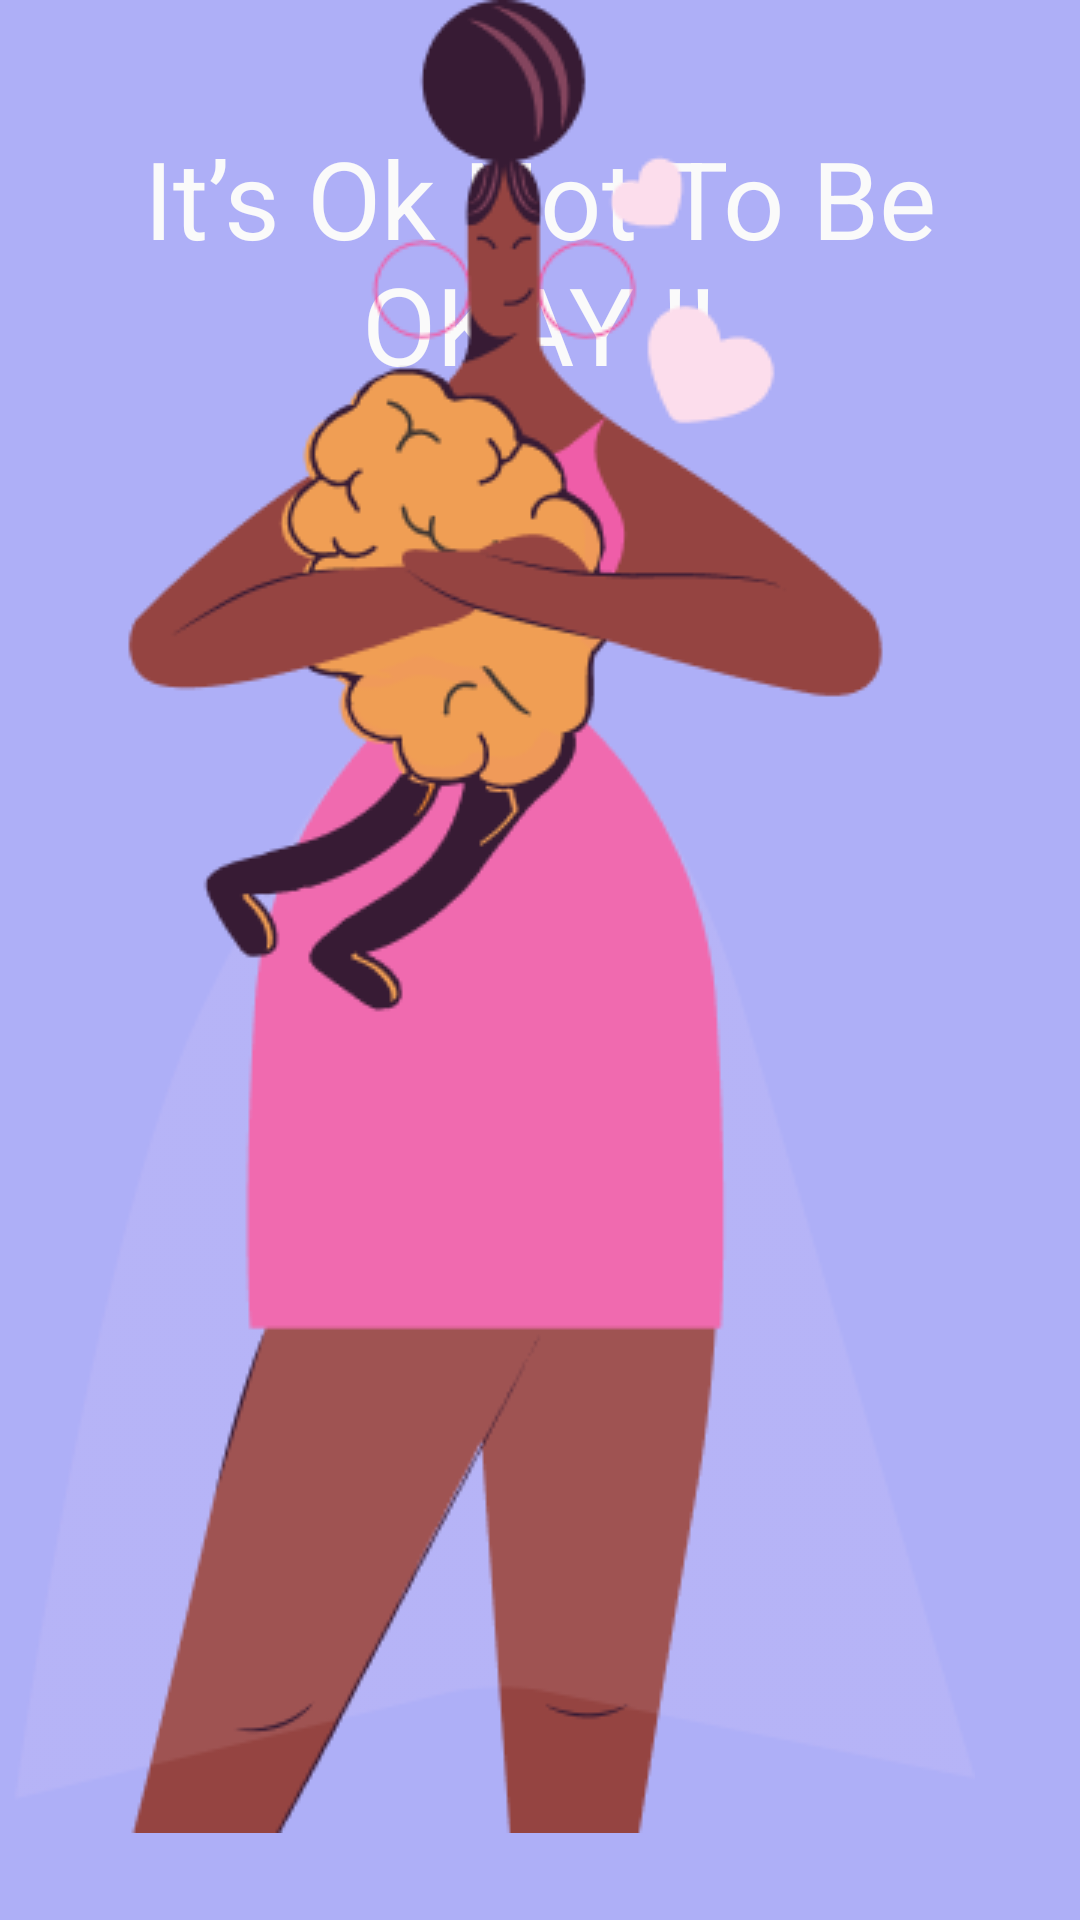

Layout XML and referenced resources for this Android screen:
<!-- AndroidManifest.xml: application theme Theme.Laba7 -->
<!-- res/layout/activity_main.xml -->
<?xml version="1.0" encoding="utf-8"?>
<androidx.constraintlayout.widget.ConstraintLayout xmlns:android="http://schemas.android.com/apk/res/android"
    xmlns:app="http://schemas.android.com/apk/res-auto"
    xmlns:tools="http://schemas.android.com/tools"
    android:layout_width="match_parent"
    android:layout_height="match_parent"
    tools:context=".MainActivity"
    android:background="#AEAFF7">

    <TextView
        android:layout_width="280dp"
        android:layout_height="wrap_content"
        android:text="It’s Ok Not To Be OKAY !!"
        android:textAlignment="center"
        android:textColor="#FAFAFA"
        android:textSize="36sp"
        app:layout_constraintBottom_toBottomOf="parent"
        app:layout_constraintEnd_toEndOf="parent"
        app:layout_constraintHorizontal_bias="0.496"
        app:layout_constraintStart_toStartOf="parent"
        app:layout_constraintTop_toTopOf="parent"
        app:layout_constraintVertical_bias="0.076" />

    <ImageView
        android:id="@+id/imageView"
        android:layout_width="wrap_content"
        android:layout_height="wrap_content"
        app:srcCompat="@drawable/BGCircle"
        tools:ignore="MissingConstraints"
        tools:layout_editor_absoluteX="2dp"
        tools:layout_editor_absoluteY="190dp" />

    <ImageView
        android:id="@+id/imageView2"
        android:layout_width="wrap_content"
        android:layout_height="wrap_content"
        app:srcCompat="@drawable/girl"
        tools:layout_editor_absoluteX="43dp"
        tools:layout_editor_absoluteY="166dp"
        tools:ignore="MissingConstraints" />


</androidx.constraintlayout.widget.ConstraintLayout>
<!-- resources referenced by this layout -->
<resources>
  <!-- drawable girl: png bitmap (drawable, 30867 bytes) -->
  <style name="Theme.Laba7" parent="Base.Theme.Laba7" />
  <style name="Base.Theme.Laba7" parent="Theme.Material3.DayNight.NoActionBar">
          
          
      </style>
</resources>
